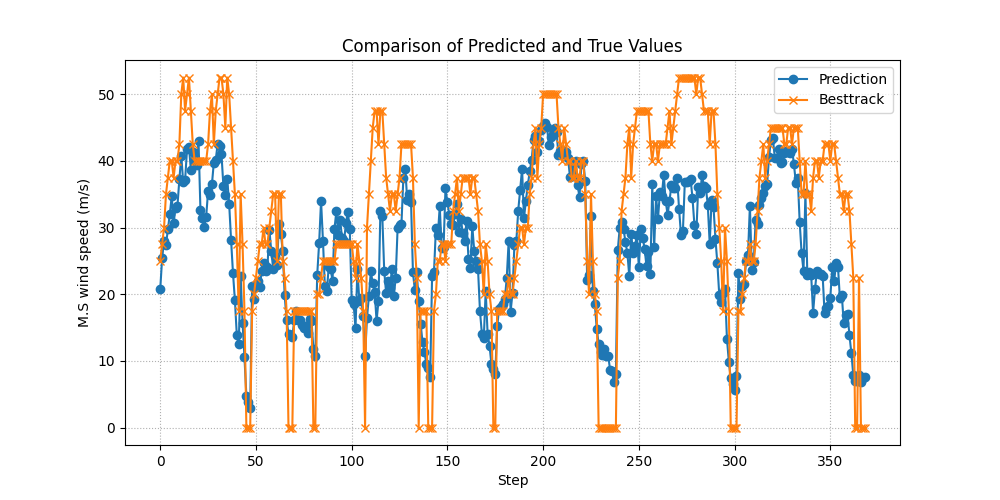

The file beside this chart, header and first rows:
Prediction, Ground Truth
20.73, 25
25.42, 27.5
27.97, 30
27.42, 35
29.77, 37.5
32.01, 40
34.66, 40
30.63, 37.5
32.98, 40
33.26, 40
37.24, 42.5
40.74, 50
36.8, 52.5
37.17, 47.5
41.7, 50
42.13, 52.5
38.67, 47.5
41.27, 42.5
40.06, 40
39.34, 40
43.02, 40
32.67, 40
31.39, 40
30.14, 40
31.63, 40
35.45, 42.5
34.92, 47.5
36.49, 50
39.75, 42.5
40.15, 47.5
42.57, 50
42.26, 52.5
40.96, 52.5
36.18, 50
34.91, 45
37.24, 52.5
33.58, 50
28.15, 45
23.17, 40
19.11, 35
13.84, 27.5
12.52, 17.5
22.7, 35
15.73, 27.5
10.51, 17.5
4.767, 0
3.812, 0
2.911, 0
21.17, 17.5
19.3, 20
21.1, 22.5
22.01, 25
21.01, 27.5
23.53, 27.5
24.63, 30
23.4, 27.5
24.02, 27.5
29.69, 30
26.5, 32.5
23.8, 35
... 309 more rows
